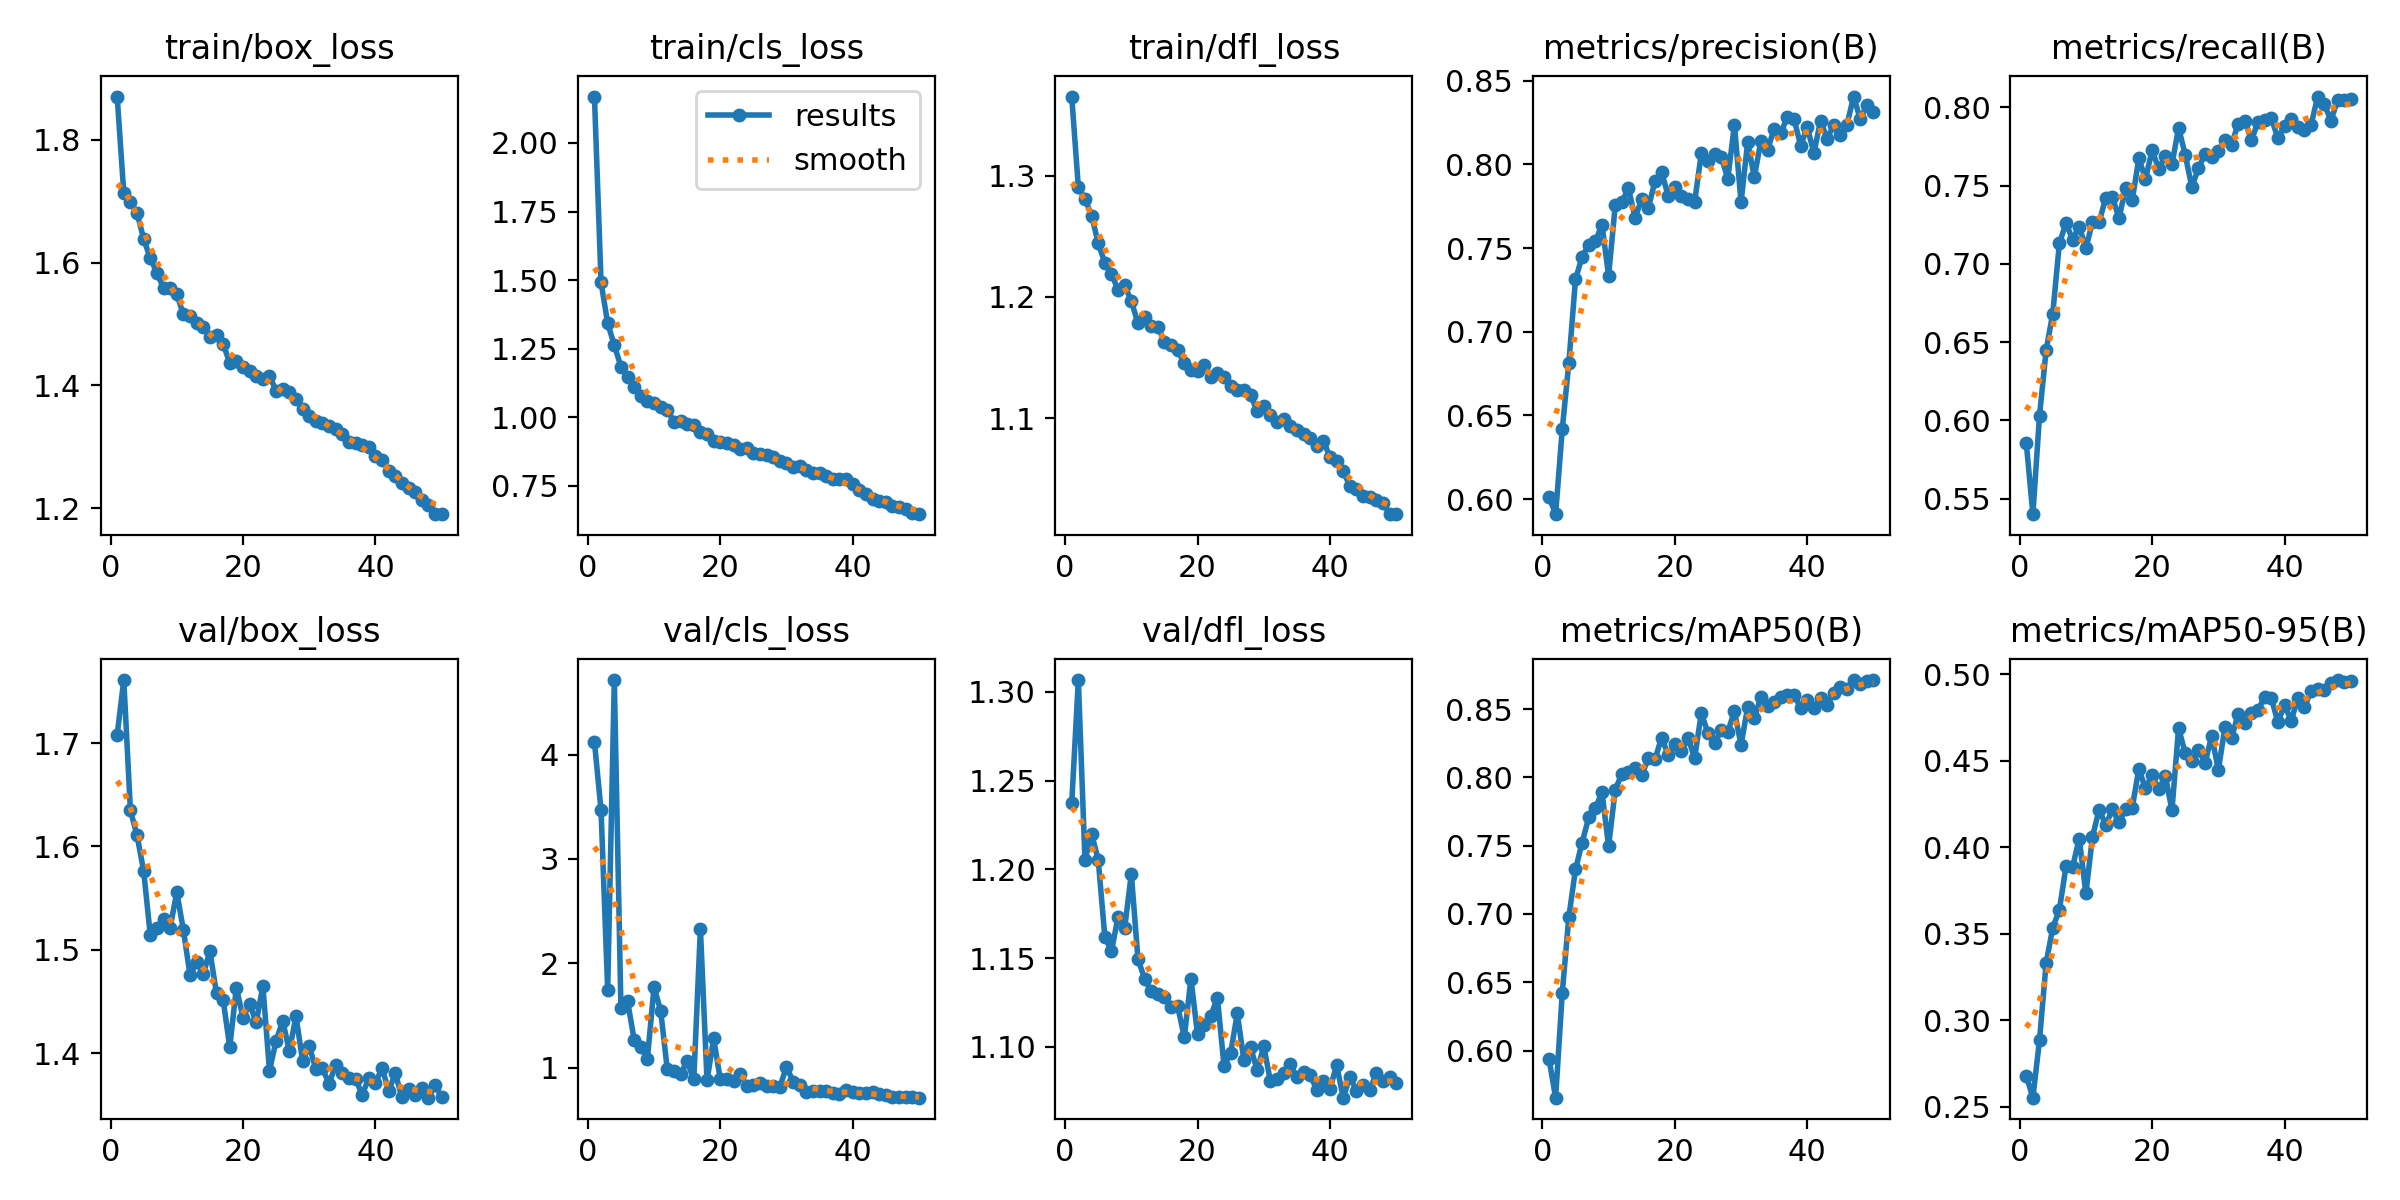

The data file committed next to this chart (first rows):
epoch, train/box_loss, train/cls_loss, train/dfl_loss, metrics/precision(B), metrics/recall(B), metrics/mAP50(B), metrics/mAP50-95(B), val/box_loss, val/cls_loss, val/dfl_loss, lr/pg0, lr/pg1, lr/pg2
1, 1.87, 2.169, 1.365, 0.6014, 0.5856, 0.5939, 0.2678, 1.708, 4.121, 1.237, 0.0005525, 0.0005525, 0.0005525
2, 1.713, 1.492, 1.291, 0.591, 0.5401, 0.5655, 0.2552, 1.761, 3.465, 1.307, 0.001086, 0.001086, 0.001086
3, 1.698, 1.342, 1.281, 0.6417, 0.6031, 0.6419, 0.2885, 1.635, 1.745, 1.205, 0.001598, 0.001598, 0.001598
4, 1.68, 1.262, 1.267, 0.6815, 0.6449, 0.698, 0.3331, 1.611, 4.714, 1.22, 0.001568, 0.001568, 0.001568
5, 1.639, 1.184, 1.244, 0.7312, 0.6683, 0.7326, 0.3534, 1.576, 1.57, 1.206, 0.001568, 0.001568, 0.001568
6, 1.607, 1.147, 1.228, 0.7449, 0.7132, 0.7522, 0.3638, 1.514, 1.639, 1.162, 0.001535, 0.001535, 0.001535
7, 1.583, 1.111, 1.219, 0.752, 0.7261, 0.7707, 0.3888, 1.521, 1.267, 1.154, 0.001502, 0.001502, 0.001502
8, 1.559, 1.078, 1.206, 0.7541, 0.7156, 0.7773, 0.3887, 1.53, 1.202, 1.173, 0.001469, 0.001469, 0.001469
9, 1.558, 1.06, 1.21, 0.764, 0.7239, 0.7892, 0.405, 1.521, 1.088, 1.167, 0.001436, 0.001436, 0.001436
10, 1.549, 1.052, 1.197, 0.7334, 0.71, 0.7495, 0.3733, 1.556, 1.775, 1.198, 0.001403, 0.001403, 0.001403
11, 1.516, 1.037, 1.178, 0.7755, 0.7269, 0.7909, 0.406, 1.519, 1.546, 1.149, 0.00137, 0.00137, 0.00137
12, 1.514, 1.025, 1.184, 0.7775, 0.7267, 0.8025, 0.4218, 1.476, 0.9842, 1.139, 0.001337, 0.001337, 0.001337
13, 1.502, 0.9841, 1.176, 0.7858, 0.7422, 0.8039, 0.4128, 1.488, 0.9685, 1.131, 0.001304, 0.001304, 0.001304
14, 1.496, 0.9859, 1.175, 0.768, 0.7428, 0.8067, 0.4219, 1.476, 0.9427, 1.13, 0.001271, 0.001271, 0.001271
15, 1.478, 0.9744, 1.163, 0.7794, 0.7291, 0.8015, 0.4145, 1.499, 1.061, 1.128, 0.001238, 0.001238, 0.001238
16, 1.481, 0.9697, 1.16, 0.7741, 0.7485, 0.814, 0.4218, 1.458, 0.8879, 1.123, 0.001205, 0.001205, 0.001205
17, 1.468, 0.9453, 1.156, 0.7899, 0.7408, 0.8133, 0.4228, 1.452, 2.33, 1.123, 0.001172, 0.001172, 0.001172
18, 1.436, 0.9395, 1.145, 0.7955, 0.7674, 0.829, 0.4453, 1.406, 0.8781, 1.105, 0.001139, 0.001139, 0.001139
19, 1.44, 0.9135, 1.14, 0.7812, 0.7542, 0.8166, 0.434, 1.464, 1.28, 1.138, 0.001106, 0.001106, 0.001106
20, 1.429, 0.9091, 1.139, 0.7864, 0.7725, 0.8247, 0.4417, 1.434, 0.889, 1.107, 0.001073, 0.001073, 0.001073
21, 1.423, 0.9044, 1.144, 0.781, 0.7609, 0.8194, 0.4334, 1.447, 0.8931, 1.112, 0.00104, 0.00104, 0.00104
22, 1.416, 0.9001, 1.134, 0.7796, 0.7688, 0.8287, 0.4412, 1.43, 0.8746, 1.117, 0.001007, 0.001007, 0.001007
23, 1.411, 0.885, 1.137, 0.7777, 0.7636, 0.8142, 0.4214, 1.465, 0.9444, 1.128, 0.0009739, 0.0009739, 0.0009739
24, 1.415, 0.8884, 1.134, 0.8066, 0.7871, 0.8472, 0.469, 1.383, 0.8247, 1.089, 0.0009409, 0.0009409, 0.0009409
25, 1.391, 0.87, 1.127, 0.8023, 0.7697, 0.8325, 0.4542, 1.412, 0.8359, 1.097, 0.0009078, 0.0009078, 0.0009078
26, 1.394, 0.8657, 1.124, 0.806, 0.7492, 0.825, 0.4498, 1.431, 0.8514, 1.119, 0.0008748, 0.0008748, 0.0008748
27, 1.389, 0.8636, 1.123, 0.8046, 0.7611, 0.8349, 0.4563, 1.402, 0.8228, 1.093, 0.0008418, 0.0008418, 0.0008418
28, 1.379, 0.8534, 1.119, 0.7914, 0.7705, 0.8334, 0.4487, 1.436, 0.8296, 1.1, 0.0008088, 0.0008088, 0.0008088
29, 1.361, 0.8397, 1.106, 0.8237, 0.7685, 0.8484, 0.4643, 1.392, 0.8174, 1.087, 0.0007758, 0.0007758, 0.0007758
30, 1.35, 0.832, 1.11, 0.7773, 0.7723, 0.8238, 0.4446, 1.407, 1.008, 1.1, 0.0007428, 0.0007428, 0.0007428
31, 1.342, 0.817, 1.102, 0.8133, 0.7792, 0.8516, 0.4693, 1.385, 0.8677, 1.081, 0.0007098, 0.0007098, 0.0007098
32, 1.339, 0.8219, 1.097, 0.7923, 0.7763, 0.8431, 0.463, 1.385, 0.8391, 1.082, 0.0006768, 0.0006768, 0.0006768
33, 1.335, 0.8082, 1.099, 0.8142, 0.7896, 0.859, 0.4772, 1.37, 0.7706, 1.085, 0.0006438, 0.0006438, 0.0006438
34, 1.33, 0.7956, 1.094, 0.8086, 0.7914, 0.852, 0.4717, 1.389, 0.7744, 1.09, 0.0006108, 0.0006108, 0.0006108
35, 1.321, 0.7948, 1.09, 0.8213, 0.7792, 0.8549, 0.4774, 1.381, 0.7734, 1.083, 0.0005778, 0.0005778, 0.0005778
36, 1.308, 0.7867, 1.087, 0.8185, 0.7908, 0.859, 0.4794, 1.376, 0.7802, 1.086, 0.0005448, 0.0005448, 0.0005448
37, 1.307, 0.7751, 1.083, 0.8286, 0.7923, 0.8603, 0.4869, 1.375, 0.7578, 1.084, 0.0005118, 0.0005118, 0.0005118
38, 1.303, 0.7758, 1.077, 0.8272, 0.7933, 0.8605, 0.4862, 1.36, 0.7514, 1.076, 0.0004788, 0.0004788, 0.0004788
39, 1.299, 0.7745, 1.081, 0.8112, 0.7803, 0.8508, 0.4722, 1.376, 0.7826, 1.081, 0.0004458, 0.0004458, 0.0004458
40, 1.284, 0.7548, 1.068, 0.8224, 0.7882, 0.8565, 0.4823, 1.371, 0.7654, 1.076, 0.0004127, 0.0004127, 0.0004127
41, 1.278, 0.7362, 1.064, 0.8068, 0.7925, 0.8511, 0.4731, 1.386, 0.7552, 1.09, 0.0003797, 0.0003797, 0.0003797
42, 1.261, 0.72, 1.056, 0.8261, 0.7873, 0.8584, 0.4861, 1.363, 0.7541, 1.071, 0.0003467, 0.0003467, 0.0003467
43, 1.252, 0.7034, 1.044, 0.8153, 0.7856, 0.8528, 0.4809, 1.38, 0.7632, 1.083, 0.0003137, 0.0003137, 0.0003137
44, 1.242, 0.6931, 1.041, 0.8236, 0.7886, 0.8622, 0.4902, 1.357, 0.7482, 1.075, 0.0002807, 0.0002807, 0.0002807
45, 1.233, 0.6898, 1.036, 0.8178, 0.807, 0.8659, 0.4918, 1.365, 0.7352, 1.079, 0.0002477, 0.0002477, 0.0002477
46, 1.226, 0.6768, 1.035, 0.8238, 0.8022, 0.8645, 0.491, 1.359, 0.7222, 1.075, 0.0002147, 0.0002147, 0.0002147
47, 1.214, 0.6715, 1.032, 0.8405, 0.7915, 0.8713, 0.4946, 1.366, 0.7203, 1.085, 0.0001817, 0.0001817, 0.0001817
48, 1.205, 0.6648, 1.03, 0.8272, 0.8045, 0.8687, 0.4966, 1.357, 0.7205, 1.081, 0.0001487, 0.0001487, 0.0001487
49, 1.191, 0.6503, 1.021, 0.8353, 0.8045, 0.8707, 0.4957, 1.369, 0.7203, 1.083, 0.0001157, 0.0001157, 0.0001157
50, 1.19, 0.6462, 1.021, 0.8313, 0.8055, 0.8713, 0.4959, 1.358, 0.7134, 1.08, 8.2683e-05, 8.2683e-05, 8.2683e-05
